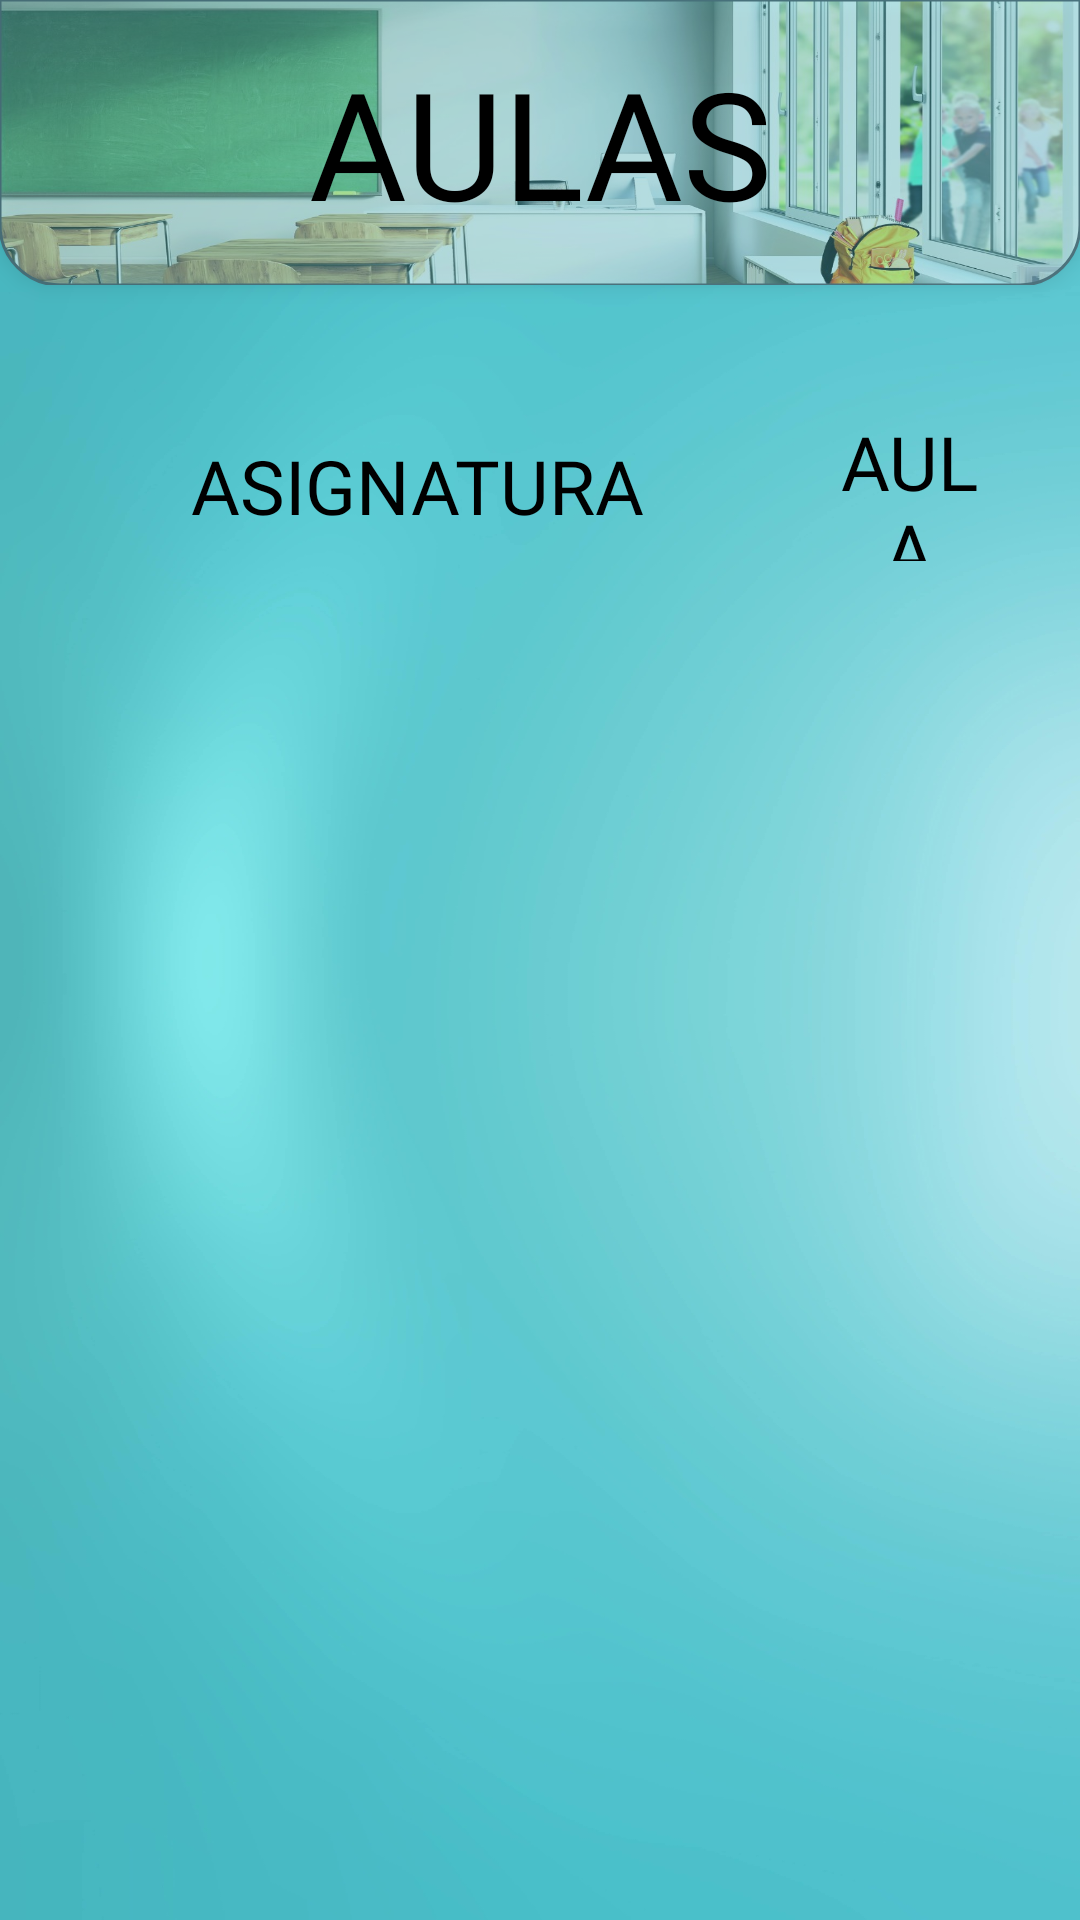

Write the Android layout XML for this screen, with the resource values it uses.
<!-- AndroidManifest.xml: application theme Theme.Xrv -->
<!-- res/layout/fragment_aulas.xml -->
<?xml version="1.0" encoding="utf-8"?>
<FrameLayout xmlns:android="http://schemas.android.com/apk/res/android"
    xmlns:tools="http://schemas.android.com/tools"
    android:layout_width="match_parent"
    android:layout_height="match_parent"
    xmlns:app="http://schemas.android.com/apk/res-auto"
    tools:context=".Aulas"
    android:id="@+id/frAulas"
    android:background="@drawable/fondo"
    >


        <androidx.constraintlayout.widget.ConstraintLayout
            android:layout_width="match_parent"
            android:layout_height="match_parent"
            >
            <ImageView
                android:id="@+id/neon"
                android:layout_width="match_parent"
                android:layout_height="match_parent"
                android:alpha="0.2"
                android:src="@drawable/neon2"
                app:layout_constraintBottom_toBottomOf="parent"
                app:layout_constraintRight_toRightOf="parent"
                app:layout_constraintTop_toTopOf="parent"
                app:layout_constraintLeft_toLeftOf="parent"
                />

            <com.google.android.material.imageview.ShapeableImageView
            android:layout_width="match_parent"
            android:layout_height="95dp"
            android:layout_marginLeft="0dp"
            android:layout_marginTop="0dp"
            android:layout_marginRight="0dp"
            android:background="@drawable/aula"
            android:alpha="0.6"
            app:strokeColor="#49454F"
            app:strokeWidth="1dp"
            android:elevation="4dp"
            app:shapeAppearance="@style/redondeados"
            app:layout_constraintLeft_toLeftOf="parent"
            app:layout_constraintRight_toRightOf="parent"
            app:layout_constraintTop_toTopOf="parent"
            android:id="@+id/titulo"
            />

            <TextView
                android:layout_width="320dp"
                android:layout_height="95dp"
                android:layout_marginLeft="32dp"
                android:layout_marginTop="0dp"
                android:layout_marginRight="32dp"
                app:layout_constraintLeft_toLeftOf="parent"
                app:layout_constraintRight_toRightOf="parent"
                app:layout_constraintTop_toTopOf="parent"
                android:gravity="center"
                android:text="AULAS"
                android:textColor="@color/black"
                android:textSize="50dp"
                android:fontFamily="@font/fredoka"
                android:elevation="8dp"
                android:translationZ="8dp"/>
            <TextView
                android:id="@+id/asigEncabezado"
                android:layout_width="0dp"
                android:layout_height="70dp"
                android:layout_marginLeft="16dp"
                android:layout_marginTop="32dp"
                android:background="@drawable/borde_text"
                android:backgroundTint="#A6E356FB"
                android:fontFamily="@font/fredoka"
                android:gravity="center"
                android:padding="5dp"
                android:text="ASIGNATURA"
                android:textAlignment="center"
                android:textSize="25dp"
                android:textColor="@color/black"
                app:layout_constraintBottom_toTopOf="@id/reciclerAulas"
                app:layout_constraintHorizontal_weight="3"
                app:layout_constraintLeft_toLeftOf="parent"
                app:layout_constraintRight_toLeftOf="@id/notaEncabezado"
                app:layout_constraintTop_toBottomOf="@id/titulo" />
            <TextView
                android:layout_width="0dp"
                android:layout_height="70dp"
                android:id="@+id/notaEncabezado"
                android:fontFamily="@font/fredoka"
                android:text="AULA"
                android:textSize="25dp"
                android:textColor="@color/black"
                android:textAlignment="center"
                android:gravity="center"
                android:layout_marginTop="32dp"
                android:layout_marginRight="16dp"
                android:padding="10dp"
                app:layout_constraintHorizontal_weight="1"
                app:layout_constraintRight_toRightOf="parent"
                app:layout_constraintTop_toBottomOf="@id/titulo"
                app:layout_constraintLeft_toRightOf="@id/asigEncabezado"
                app:layout_constraintBottom_toTopOf="@id/reciclerAulas"
                android:background="@drawable/borde_text"
                android:backgroundTint="#A6E356FB"
                />

            <androidx.recyclerview.widget.RecyclerView
                android:id="@+id/reciclerAulas"
                android:layout_width="0dp"
                android:layout_height="0dp"
                android:layout_marginStart="1dp"
                android:layout_marginEnd="1dp"
                android:layout_marginBottom="1dp"
                app:layout_constraintBottom_toBottomOf="parent"
                app:layout_constraintEnd_toEndOf="parent"
                app:layout_constraintStart_toStartOf="parent"
                app:layout_constraintTop_toBottomOf="@+id/asigEncabezado" />


        </androidx.constraintlayout.widget.ConstraintLayout>
</FrameLayout>
<!-- resources referenced by this layout -->
<resources>
  <color name="black">#FF000000</color>
  <!-- drawable aula: jpg bitmap (drawable, 102403 bytes) -->
  <!-- drawable fondo: jpg bitmap (drawable, 105329 bytes) -->
  <style name="redondeados">
          <item name="cornerSizeTopRight">0dp</item>
          <item name="cornerSizeTopLeft">0dp</item>
          <item name="cornerSizeBottomRight">20dp</item>
          <item name="cornerSizeBottomLeft">20dp</item>
      </style>
  <style name="Theme.Xrv" parent="Base.Theme.Xrv" />
  <style name="Base.Theme.Xrv" parent="Theme.Material3.DayNight.NoActionBar">
          
          
      </style>
</resources>
